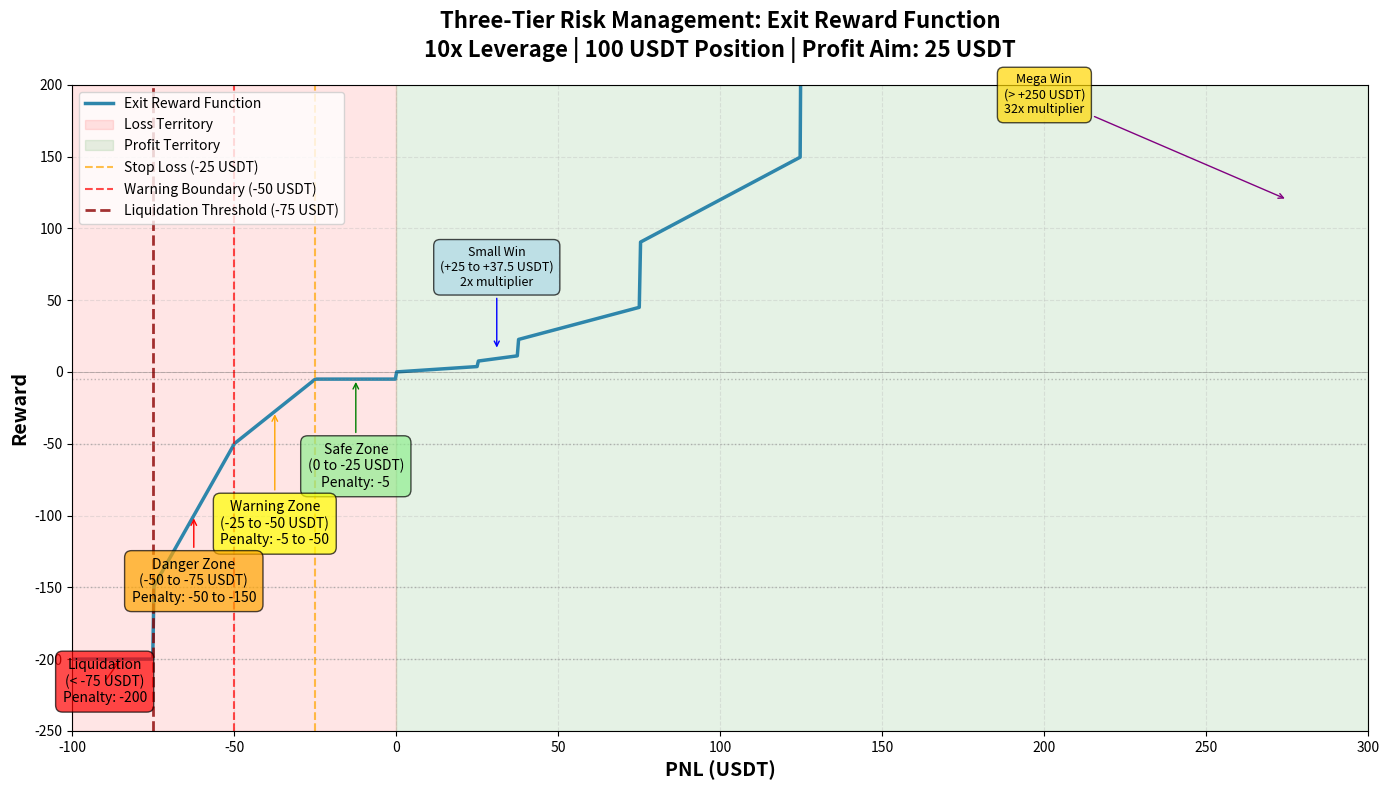

The matplotlib source for this figure: (Note: this script raises an exception after producing the figure.)
"""
Visualization of Three-Tier Risk Management Reward Function
============================================================

This script generates visualizations of the reward function
to help understand the penalty/reward structure.

Usage:
    python docs/20251024/reward_function_visualization.py
"""

import numpy as np
import matplotlib.pyplot as plt
from matplotlib.patches import Rectangle


def calculate_exit_reward(pnl_usdt, profit_aim=25):
    """
    Calculate exit reward based on three-tier penalty system.
    
    Args:
        pnl_usdt: PNL in USDT (can be positive or negative)
        profit_aim: Profit aim in USDT (default 25 USDT = 2.5% leveraged)
    
    Returns:
        float: Reward value
    """
    if pnl_usdt > 0:
        # Profit tiers (simplified - actual implementation includes multipliers)
        base_factor = 15.0
        if pnl_usdt > profit_aim * 10:
            return pnl_usdt / 100 * base_factor * 32  # mega_win
        elif pnl_usdt > profit_aim * 5:
            return pnl_usdt / 100 * base_factor * 16  # huge_win
        elif pnl_usdt > profit_aim * 3:
            return pnl_usdt / 100 * base_factor * 8   # big_win
        elif pnl_usdt > profit_aim * 1.5:
            return pnl_usdt / 100 * base_factor * 4   # medium_win
        elif pnl_usdt > profit_aim:
            return pnl_usdt / 100 * base_factor * 2   # small_win
        else:
            return pnl_usdt / 100 * base_factor       # base profit
    else:
        # Loss tiers
        abs_pnl = abs(pnl_usdt)
        
        if abs_pnl < profit_aim:  # Safe zone: 0 to -25 USDT
            return -5
        elif abs_pnl < profit_aim * 2:  # Warning zone: -25 to -50 USDT
            ratio = (abs_pnl - profit_aim) / profit_aim
            return -5 + (-50 - (-5)) * ratio
        elif abs_pnl < profit_aim * 3:  # Danger zone: -50 to -75 USDT
            ratio = (abs_pnl - profit_aim * 2) / profit_aim
            return -50 + (-150 - (-50)) * ratio
        else:  # Extreme loss or liquidation
            return -200


def calculate_holding_feedback(pnl_usdt, profit_aim=25):
    """
    Calculate immediate feedback while holding position.
    
    Args:
        pnl_usdt: Unrealized PNL in USDT
        profit_aim: Profit aim in USDT
    
    Returns:
        float: Feedback value per timestep
    """
    if pnl_usdt > 0:
        return pnl_usdt / 100 * 0.3
    else:
        abs_pnl = abs(pnl_usdt)
        
        if abs_pnl < profit_aim:  # Safe zone
            return pnl_usdt / 100 * 0.3
        elif abs_pnl < profit_aim * 2:  # Warning zone
            return pnl_usdt / 100 * 1.5
        else:  # Danger zone
            return pnl_usdt / 100 * 3.0


def plot_exit_reward_function():
    """Generate exit reward function plot."""
    pnl_range = np.linspace(-100, 300, 1000)
    rewards = [calculate_exit_reward(pnl) for pnl in pnl_range]
    
    fig, ax = plt.subplots(figsize=(14, 8))
    
    # Plot main reward function
    ax.plot(pnl_range, rewards, linewidth=2.5, color='#2E86AB', label='Exit Reward Function')
    
    # Add zone backgrounds
    ax.axvspan(-100, 0, alpha=0.1, color='red', label='Loss Territory')
    ax.axvspan(0, 300, alpha=0.1, color='green', label='Profit Territory')
    
    # Add risk zone markers
    ax.axvline(-25, color='orange', linestyle='--', linewidth=1.5, alpha=0.7, label='Stop Loss (-25 USDT)')
    ax.axvline(-50, color='red', linestyle='--', linewidth=1.5, alpha=0.7, label='Warning Boundary (-50 USDT)')
    ax.axvline(-75, color='darkred', linestyle='--', linewidth=2, alpha=0.8, label='Liquidation Threshold (-75 USDT)')
    
    # Add horizontal reference lines
    ax.axhline(0, color='black', linestyle='-', linewidth=0.5, alpha=0.3)
    ax.axhline(-5, color='gray', linestyle=':', linewidth=1, alpha=0.5)
    ax.axhline(-50, color='gray', linestyle=':', linewidth=1, alpha=0.5)
    ax.axhline(-150, color='gray', linestyle=':', linewidth=1, alpha=0.5)
    ax.axhline(-200, color='gray', linestyle=':', linewidth=1, alpha=0.5)
    
    # Annotations for key points
    ax.annotate('Safe Zone\n(0 to -25 USDT)\nPenalty: -5',
                xy=(-12.5, -5), xytext=(-12.5, -80),
                fontsize=10, ha='center',
                bbox=dict(boxstyle='round,pad=0.5', facecolor='lightgreen', alpha=0.7),
                arrowprops=dict(arrowstyle='->', connectionstyle='arc3,rad=0', color='green'))
    
    ax.annotate('Warning Zone\n(-25 to -50 USDT)\nPenalty: -5 to -50',
                xy=(-37.5, -27.5), xytext=(-37.5, -120),
                fontsize=10, ha='center',
                bbox=dict(boxstyle='round,pad=0.5', facecolor='yellow', alpha=0.7),
                arrowprops=dict(arrowstyle='->', connectionstyle='arc3,rad=0', color='orange'))
    
    ax.annotate('Danger Zone\n(-50 to -75 USDT)\nPenalty: -50 to -150',
                xy=(-62.5, -100), xytext=(-62.5, -160),
                fontsize=10, ha='center',
                bbox=dict(boxstyle='round,pad=0.5', facecolor='orange', alpha=0.7),
                arrowprops=dict(arrowstyle='->', connectionstyle='arc3,rad=0', color='red'))
    
    ax.annotate('Liquidation\n(< -75 USDT)\nPenalty: -200',
                xy=(-85, -200), xytext=(-90, -230),
                fontsize=10, ha='center',
                bbox=dict(boxstyle='round,pad=0.5', facecolor='red', alpha=0.7),
                arrowprops=dict(arrowstyle='->', connectionstyle='arc3,rad=0', color='darkred'))
    
    # Profit annotations
    ax.annotate('Small Win\n(+25 to +37.5 USDT)\n2x multiplier',
                xy=(31, 15), xytext=(31, 60),
                fontsize=9, ha='center',
                bbox=dict(boxstyle='round,pad=0.5', facecolor='lightblue', alpha=0.7),
                arrowprops=dict(arrowstyle='->', connectionstyle='arc3,rad=0', color='blue'))
    
    ax.annotate('Mega Win\n(> +250 USDT)\n32x multiplier',
                xy=(275, 120), xytext=(200, 180),
                fontsize=9, ha='center',
                bbox=dict(boxstyle='round,pad=0.5', facecolor='gold', alpha=0.7),
                arrowprops=dict(arrowstyle='->', connectionstyle='arc3,rad=0', color='purple'))
    
    # Styling
    ax.set_xlabel('PNL (USDT)', fontsize=14, fontweight='bold')
    ax.set_ylabel('Reward', fontsize=14, fontweight='bold')
    ax.set_title('Three-Tier Risk Management: Exit Reward Function\n10x Leverage | 100 USDT Position | Profit Aim: 25 USDT',
                 fontsize=16, fontweight='bold', pad=20)
    ax.grid(True, alpha=0.3, linestyle='--')
    ax.legend(loc='upper left', fontsize=10)
    
    # Set axis limits
    ax.set_xlim(-100, 300)
    ax.set_ylim(-250, 200)
    
    plt.tight_layout()
    plt.savefig('docs/20251024/exit_reward_function.png', dpi=300, bbox_inches='tight')
    print("✅ Saved: docs/20251024/exit_reward_function.png")
    plt.show()


def plot_holding_feedback():
    """Generate holding feedback plot."""
    pnl_range = np.linspace(-100, 100, 1000)
    feedback = [calculate_holding_feedback(pnl) for pnl in pnl_range]
    
    fig, ax = plt.subplots(figsize=(12, 7))
    
    # Plot feedback function
    ax.plot(pnl_range, feedback, linewidth=2.5, color='#A23B72', label='Holding Feedback')
    
    # Add zone backgrounds
    colors = ['lightcoral', 'lightyellow', 'lightgreen']
    zones = [(-100, -50), (-50, -25), (-25, 0), (0, 100)]
    zone_names = ['Danger\n3.0x feedback', 'Warning\n1.5x feedback', 
                  'Safe\n0.3x feedback', 'Profit\n0.3x feedback']
    
    for i, ((start, end), name) in enumerate(zip(zones, zone_names)):
        if i == 0:
            color = 'red'
            alpha = 0.2
        elif i == 1:
            color = 'orange'
            alpha = 0.15
        else:
            color = 'green'
            alpha = 0.1
        
        ax.axvspan(start, end, alpha=alpha, color=color)
        mid_point = (start + end) / 2
        ax.text(mid_point, ax.get_ylim()[1] * 0.9, name,
               ha='center', va='top', fontsize=10, fontweight='bold',
               bbox=dict(boxstyle='round,pad=0.3', facecolor='white', alpha=0.8))
    
    # Add reference lines
    ax.axhline(0, color='black', linestyle='-', linewidth=0.5, alpha=0.5)
    ax.axvline(-25, color='orange', linestyle='--', linewidth=1.5, alpha=0.7)
    ax.axvline(-50, color='red', linestyle='--', linewidth=1.5, alpha=0.7)
    ax.axvline(0, color='green', linestyle='-', linewidth=1, alpha=0.5)
    
    # Annotations
    ax.annotate('Escalating negative feedback\npushes agent to exit',
                xy=(-60, -1.8), xytext=(-75, -2.5),
                fontsize=10, ha='center',
                bbox=dict(boxstyle='round,pad=0.5', facecolor='lightcoral', alpha=0.8),
                arrowprops=dict(arrowstyle='->', connectionstyle='arc3,rad=.5', color='red', lw=2))
    
    ax.annotate('Gentle reward encourages\nholding winning positions',
                xy=(50, 0.15), xytext=(65, 0.8),
                fontsize=10, ha='center',
                bbox=dict(boxstyle='round,pad=0.5', facecolor='lightgreen', alpha=0.8),
                arrowprops=dict(arrowstyle='->', connectionstyle='arc3,rad=-.5', color='green', lw=2))
    
    # Styling
    ax.set_xlabel('Unrealized PNL (USDT)', fontsize=14, fontweight='bold')
    ax.set_ylabel('Immediate Feedback (per timestep)', fontsize=14, fontweight='bold')
    ax.set_title('Dynamic Holding Feedback: Risk-Aware Position Management\nEncourages holding profits, discourages holding losses',
                 fontsize=15, fontweight='bold', pad=20)
    ax.grid(True, alpha=0.3, linestyle='--')
    ax.legend(loc='lower left', fontsize=11)
    
    plt.tight_layout()
    plt.savefig('docs/20251024/holding_feedback_function.png', dpi=300, bbox_inches='tight')
    print("✅ Saved: docs/20251024/holding_feedback_function.png")
    plt.show()


def plot_comparison_table():
    """Generate comparison table of old vs new system."""
    fig, ax = plt.subplots(figsize=(14, 10))
    ax.axis('off')
    
    # Table data
    scenarios = [
        ['Scenario', 'PNL (USDT)', 'Old Reward', 'New Reward', 'Change', 'Rationale'],
        ['Small Profit', '+25', '+360', '+0.75-1.5', '↓ -99.6%', 'Prevent reward explosion'],
        ['Medium Profit', '+50', '+600', '+3.0-6.0', '↓ -99.0%', 'Maintain relative value'],
        ['Large Profit', '+100', '+960', '+12-24', '↓ -97.5%', 'Scale down proportionally'],
        ['Mega Profit', '+250', '+3600', '+60-120', '↓ -96.7%', 'Keep tier structure'],
        ['', '', '', '', '', ''],
        ['Small Loss', '-10', '-100', '-5', '↑ +95%', 'Accept small losses'],
        ['Stop Loss', '-25', '-250', '-5', '↑ +98%', 'No penalty at stop loss'],
        ['Warning', '-37.5', '-375', '-27.5', '↑ +92.7%', 'Medium penalty'],
        ['Danger Low', '-50', '-500', '-50', '↑ +90%', 'Heavy warning'],
        ['Danger High', '-62.5', '-625', '-100', '↑ +84%', 'Approaching liquidation'],
        ['Near Liquidation', '-75', '-750', '-150', '↑ +80%', 'Last chance to exit'],
        ['Liquidation', '-80', '-1000', '-200', '↑ +80%', 'Forced closure'],
    ]
    
    # Color coding for changes
    colors = [
        ['#E8E8E8'] * 6,  # Header
        ['#C8E6C9'] * 6,  # Small profit
        ['#A5D6A7'] * 6,  # Medium profit
        ['#81C784'] * 6,  # Large profit
        ['#66BB6A'] * 6,  # Mega profit
        ['#FFFFFF'] * 6,  # Separator
        ['#FFF9C4'] * 6,  # Small loss
        ['#FFF59D'] * 6,  # Stop loss
        ['#FFEB3B'] * 6,  # Warning
        ['#FFD54F'] * 6,  # Danger low
        ['#FFCA28'] * 6,  # Danger high
        ['#FFB300'] * 6,  # Near liquidation
        ['#FF6F00'] * 6,  # Liquidation
    ]
    
    # Create table
    table = ax.table(cellText=scenarios, cellColours=colors,
                    loc='center', cellLoc='center')
    
    table.auto_set_font_size(False)
    table.set_fontsize(10)
    table.scale(1, 2.5)
    
    # Style header row
    for i in range(6):
        cell = table[(0, i)]
        cell.set_text_props(weight='bold', size=12)
        cell.set_facecolor('#607D8B')
        cell.set_text_props(color='white')
    
    # Bold scenario names
    for i in range(1, len(scenarios)):
        cell = table[(i, 0)]
        cell.set_text_props(weight='bold')
    
    # Title
    ax.text(0.5, 0.98, 'Reward System Comparison: Old vs New',
           ha='center', va='top', fontsize=18, fontweight='bold',
           transform=ax.transAxes)
    
    ax.text(0.5, 0.94, 'Three-Tier Risk Management with Normalized Rewards',
           ha='center', va='top', fontsize=14, style='italic',
           transform=ax.transAxes, color='#555555')
    
    # Summary text
    summary = """
    Key Improvements:
    
    ✅ Reward scale reduced by 95-99% to prevent value function explosion
    ✅ Relative reward structure maintained (profit tiers still incentivized)
    ✅ Loss penalties reduced by 80-98% in safe/warning zones
    ✅ Three-tier system teaches proper risk management
    ✅ Liquidation penalty remains strong but proportional (-200 vs old -1000)
    """
    
    ax.text(0.5, 0.05, summary,
           ha='center', va='bottom', fontsize=11,
           transform=ax.transAxes,
           bbox=dict(boxstyle='round,pad=1', facecolor='#F5F5F5', alpha=0.8))
    
    plt.tight_layout()
    plt.savefig('docs/20251024/reward_comparison_table.png', dpi=300, bbox_inches='tight')
    print("✅ Saved: docs/20251024/reward_comparison_table.png")
    plt.show()


def plot_risk_zones_diagram():
    """Generate risk zones visual diagram."""
    fig, ax = plt.subplots(figsize=(14, 8))
    
    # Define zones
    zones = [
        {'name': 'Profit Zone', 'range': (0, 300), 'color': '#4CAF50', 'y': 0.8},
        {'name': '🟢 Safe Zone', 'range': (-25, 0), 'color': '#8BC34A', 'y': 0.6},
        {'name': '🟡 Warning Zone', 'range': (-50, -25), 'color': '#FFC107', 'y': 0.4},
        {'name': '🔴 Danger Zone', 'range': (-75, -50), 'color': '#FF9800', 'y': 0.2},
        {'name': '⚫ Liquidation', 'range': (-100, -75), 'color': '#F44336', 'y': 0.0},
    ]
    
    # Draw zones
    for zone in zones:
        start, end = zone['range']
        width = end - start
        height = 0.15
        y_pos = zone['y']
        
        rect = Rectangle((start, y_pos), width, height,
                        facecolor=zone['color'], edgecolor='black',
                        linewidth=2, alpha=0.7)
        ax.add_patch(rect)
        
        # Add zone name
        mid_x = (start + end) / 2
        ax.text(mid_x, y_pos + height/2, zone['name'],
               ha='center', va='center', fontsize=14, fontweight='bold',
               color='white', bbox=dict(boxstyle='round,pad=0.3',
                                       facecolor='black', alpha=0.5))
        
        # Add range text
        if 'Profit' not in zone['name']:
            ax.text(mid_x, y_pos - 0.05, f"{start} to {end} USDT",
                   ha='center', va='top', fontsize=10, style='italic')
    
    # Add key thresholds
    thresholds = [
        (-25, 'Stop Loss\n-25 USDT\n(-2.5% price move)'),
        (-50, 'Warning Boundary\n-50 USDT\n(-5.0% price move)'),
        (-75, 'Liquidation Threshold\n-75 USDT\n(-7.5% price move)'),
    ]
    
    for x, label in thresholds:
        ax.axvline(x, color='black', linestyle='--', linewidth=2, alpha=0.8)
        ax.text(x, 1.05, label, ha='center', va='bottom', fontsize=10,
               fontweight='bold', bbox=dict(boxstyle='round,pad=0.4',
                                           facecolor='white', edgecolor='black'))
    
    # Add penalty annotations
    penalties = [
        (12.5, 0.5, 'Scaled Rewards\n+0.75 to +120', 'green'),
        (-12.5, 0.7, 'Penalty: -5\n(minimal)', 'darkgreen'),
        (-37.5, 0.5, 'Penalty: -5 to -50\n(linear escalation)', 'darkorange'),
        (-62.5, 0.3, 'Penalty: -50 to -150\n(heavy)', 'darkred'),
        (-87.5, 0.1, 'Penalty: -200\n(liquidation)', 'red'),
    ]
    
    for x, y, text, color in penalties:
        ax.text(x, y, text, ha='center', va='center', fontsize=9,
               bbox=dict(boxstyle='round,pad=0.3', facecolor='white',
                        edgecolor=color, linewidth=2))
    
    # Styling
    ax.set_xlim(-100, 300)
    ax.set_ylim(-0.2, 1.2)
    ax.set_xlabel('PNL (USDT)', fontsize=14, fontweight='bold')
    ax.set_title('Three-Tier Risk Zone Architecture\n10x Leverage | 100 USDT Position Size',
                fontsize=16, fontweight='bold', pad=20)
    ax.axis('off')
    
    plt.tight_layout()
    plt.savefig('docs/20251024/risk_zones_diagram.png', dpi=300, bbox_inches='tight')
    print("✅ Saved: docs/20251024/risk_zones_diagram.png")
    plt.show()


if __name__ == '__main__':
    print("Generating Three-Tier Risk Management Visualizations...\n")
    
    print("1. Exit Reward Function...")
    plot_exit_reward_function()
    
    print("\n2. Holding Feedback Function...")
    plot_holding_feedback()
    
    print("\n3. Reward Comparison Table...")
    plot_comparison_table()
    
    print("\n4. Risk Zones Diagram...")
    plot_risk_zones_diagram()
    
    print("\n✅ All visualizations generated successfully!")
    print("📁 Files saved in: docs/20251024/")
